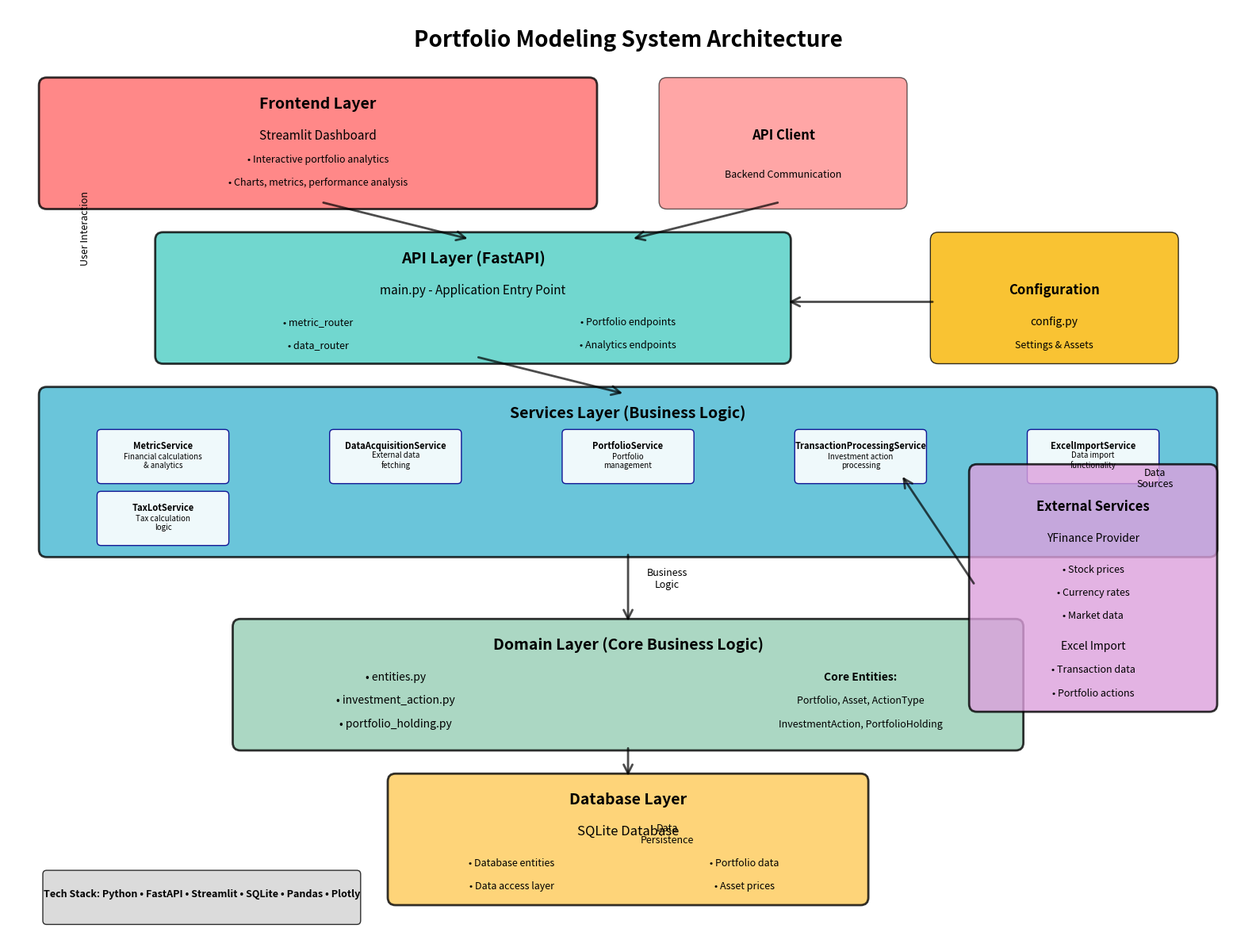

Python code for this plot:
"""
Portfolio Modeling System Architecture Diagram Generator
Creates a visual representation of the codebase structure
"""

import matplotlib.pyplot as plt
import matplotlib.patches as patches
from matplotlib.patches import FancyBboxPatch, ConnectionPatch
import numpy as np

def create_architecture_diagram():
    # Create figure with high DPI for quality
    fig, ax = plt.subplots(figsize=(16, 12))
    ax.set_xlim(0, 16)
    ax.set_ylim(0, 12)
    ax.axis('off')
    
    # Define colors for different layers
    colors = {
        'frontend': '#FF6B6B',      # Red-ish
        'api': '#4ECDC4',          # Teal
        'services': '#45B7D1',      # Blue
        'domain': '#96CEB4',        # Green
        'database': '#FECA57',      # Yellow
        'external': '#DDA0DD',      # Plum
        'config': '#F8B500'         # Orange
    }
    
    # Title
    ax.text(8, 11.5, 'Portfolio Modeling System Architecture', 
            fontsize=20, fontweight='bold', ha='center')
    
    # Frontend Layer
    frontend_box = FancyBboxPatch((0.5, 9.5), 7, 1.5, 
                                  boxstyle="round,pad=0.1", 
                                  facecolor=colors['frontend'], 
                                  edgecolor='black', linewidth=2, alpha=0.8)
    ax.add_patch(frontend_box)
    ax.text(4, 10.7, 'Frontend Layer', fontsize=14, fontweight='bold', ha='center')
    ax.text(4, 10.3, 'Streamlit Dashboard', fontsize=11, ha='center')
    ax.text(4, 10.0, '• Interactive portfolio analytics', fontsize=9, ha='center')
    ax.text(4, 9.7, '• Charts, metrics, performance analysis', fontsize=9, ha='center')
    
    # API Client (part of frontend but separate)
    api_client_box = FancyBboxPatch((8.5, 9.5), 3, 1.5,
                                    boxstyle="round,pad=0.1",
                                    facecolor=colors['frontend'],
                                    edgecolor='black', linewidth=1, alpha=0.6)
    ax.add_patch(api_client_box)
    ax.text(10, 10.3, 'API Client', fontsize=12, fontweight='bold', ha='center')
    ax.text(10, 9.8, 'Backend Communication', fontsize=9, ha='center')
    
    # FastAPI Layer
    api_box = FancyBboxPatch((2, 7.5), 8, 1.5,
                             boxstyle="round,pad=0.1",
                             facecolor=colors['api'],
                             edgecolor='black', linewidth=2, alpha=0.8)
    ax.add_patch(api_box)
    ax.text(6, 8.7, 'API Layer (FastAPI)', fontsize=14, fontweight='bold', ha='center')
    ax.text(6, 8.3, 'main.py - Application Entry Point', fontsize=11, ha='center')
    ax.text(4, 7.9, '• metric_router', fontsize=9, ha='center')
    ax.text(4, 7.6, '• data_router', fontsize=9, ha='center')
    ax.text(8, 7.9, '• Portfolio endpoints', fontsize=9, ha='center')
    ax.text(8, 7.6, '• Analytics endpoints', fontsize=9, ha='center')
    
    # Configuration
    config_box = FancyBboxPatch((12, 7.5), 3, 1.5,
                                boxstyle="round,pad=0.1",
                                facecolor=colors['config'],
                                edgecolor='black', linewidth=1, alpha=0.8)
    ax.add_patch(config_box)
    ax.text(13.5, 8.3, 'Configuration', fontsize=12, fontweight='bold', ha='center')
    ax.text(13.5, 7.9, 'config.py', fontsize=10, ha='center')
    ax.text(13.5, 7.6, 'Settings & Assets', fontsize=9, ha='center')
    
    # Services Layer
    services_box = FancyBboxPatch((0.5, 5), 15, 2,
                                  boxstyle="round,pad=0.1",
                                  facecolor=colors['services'],
                                  edgecolor='black', linewidth=2, alpha=0.8)
    ax.add_patch(services_box)
    ax.text(8, 6.7, 'Services Layer (Business Logic)', fontsize=14, fontweight='bold', ha='center')
    
    # Individual services
    service_names = [
        ('MetricService', 'Financial calculations\n& analytics'),
        ('DataAcquisitionService', 'External data\nfetching'),
        ('PortfolioService', 'Portfolio\nmanagement'),
        ('TransactionProcessingService', 'Investment action\nprocessing'),
        ('ExcelImportService', 'Data import\nfunctionality'),
        ('TaxLotService', 'Tax calculation\nlogic')
    ]
    
    service_x_positions = [2, 5, 8, 11, 14, 2]
    service_y_positions = [6.2, 6.2, 6.2, 6.2, 6.2, 5.4]
    
    for i, (name, desc) in enumerate(service_names):
        x_pos = service_x_positions[i]
        y_pos = service_y_positions[i] if i < 5 else service_y_positions[i]
        
        service_mini_box = FancyBboxPatch((x_pos-0.8, y_pos-0.3), 1.6, 0.6,
                                          boxstyle="round,pad=0.05",
                                          facecolor='white',
                                          edgecolor='darkblue', linewidth=1, alpha=0.9)
        ax.add_patch(service_mini_box)
        ax.text(x_pos, y_pos+0.1, name, fontsize=8, fontweight='bold', ha='center')
        ax.text(x_pos, y_pos-0.15, desc, fontsize=7, ha='center')
    
    # Domain Layer
    domain_box = FancyBboxPatch((3, 2.5), 10, 1.5,
                                boxstyle="round,pad=0.1",
                                facecolor=colors['domain'],
                                edgecolor='black', linewidth=2, alpha=0.8)
    ax.add_patch(domain_box)
    ax.text(8, 3.7, 'Domain Layer (Core Business Logic)', fontsize=14, fontweight='bold', ha='center')
    ax.text(5, 3.3, '• entities.py', fontsize=10, ha='center')
    ax.text(5, 3.0, '• investment_action.py', fontsize=10, ha='center')
    ax.text(5, 2.7, '• portfolio_holding.py', fontsize=10, ha='center')
    ax.text(11, 3.3, 'Core Entities:', fontsize=10, fontweight='bold', ha='center')
    ax.text(11, 3.0, 'Portfolio, Asset, ActionType', fontsize=9, ha='center')
    ax.text(11, 2.7, 'InvestmentAction, PortfolioHolding', fontsize=9, ha='center')
    
    # Database Layer
    db_box = FancyBboxPatch((5, 0.5), 6, 1.5,
                            boxstyle="round,pad=0.1",
                            facecolor=colors['database'],
                            edgecolor='black', linewidth=2, alpha=0.8)
    ax.add_patch(db_box)
    ax.text(8, 1.7, 'Database Layer', fontsize=14, fontweight='bold', ha='center')
    ax.text(8, 1.3, 'SQLite Database', fontsize=12, ha='center')
    ax.text(6.5, 0.9, '• Database entities', fontsize=9, ha='center')
    ax.text(6.5, 0.6, '• Data access layer', fontsize=9, ha='center')
    ax.text(9.5, 0.9, '• Portfolio data', fontsize=9, ha='center')
    ax.text(9.5, 0.6, '• Asset prices', fontsize=9, ha='center')
    
    # External Services
    external_box = FancyBboxPatch((12.5, 3), 3, 3,
                                  boxstyle="round,pad=0.1",
                                  facecolor=colors['external'],
                                  edgecolor='black', linewidth=2, alpha=0.8)
    ax.add_patch(external_box)
    ax.text(14, 5.5, 'External Services', fontsize=12, fontweight='bold', ha='center')
    ax.text(14, 5.1, 'YFinance Provider', fontsize=10, ha='center')
    ax.text(14, 4.7, '• Stock prices', fontsize=9, ha='center')
    ax.text(14, 4.4, '• Currency rates', fontsize=9, ha='center')
    ax.text(14, 4.1, '• Market data', fontsize=9, ha='center')
    ax.text(14, 3.7, 'Excel Import', fontsize=10, ha='center')
    ax.text(14, 3.4, '• Transaction data', fontsize=9, ha='center')
    ax.text(14, 3.1, '• Portfolio actions', fontsize=9, ha='center')
    
    # Add connection arrows
    arrows = [
        # Frontend to API
        ((4, 9.5), (6, 9.0)),
        # API Client to API
        ((10, 9.5), (8, 9.0)),
        # API to Services
        ((6, 7.5), (8, 7.0)),
        # Services to Domain
        ((8, 5.0), (8, 4.0)),
        # Domain to Database
        ((8, 2.5), (8, 2.0)),
        # External to Services
        ((12.5, 4.5), (11.5, 6.0)),
        # Config to API
        ((12, 8.2), (10, 8.2))
    ]
    
    for start, end in arrows:
        arrow = ConnectionPatch(start, end, "data", "data",
                               arrowstyle="->", shrinkA=5, shrinkB=5,
                               mutation_scale=20, fc="black", alpha=0.7, lw=2)
        ax.add_patch(arrow)
    
    # Add data flow labels
    ax.text(1, 8.7, 'User Interaction', fontsize=9, rotation=90, ha='center', style='italic')
    ax.text(14.8, 5.8, 'Data\nSources', fontsize=9, ha='center', style='italic')
    ax.text(8.5, 4.5, 'Business\nLogic', fontsize=9, ha='center', style='italic')
    ax.text(8.5, 1.2, 'Data\nPersistence', fontsize=9, ha='center', style='italic')
    
    # Add technology stack info
    tech_box = FancyBboxPatch((0.5, 0.2), 4, 0.6,
                              boxstyle="round,pad=0.05",
                              facecolor='lightgray',
                              edgecolor='black', linewidth=1, alpha=0.8)
    ax.add_patch(tech_box)
    ax.text(2.5, 0.5, 'Tech Stack: Python • FastAPI • Streamlit • SQLite • Pandas • Plotly', 
            fontsize=9, ha='center', fontweight='bold')
    
    plt.tight_layout()
    return fig

def save_diagram():
    """Generate and save the architecture diagram"""
    print("🎨 Generating Portfolio Modeling Architecture Diagram...")
    
    fig = create_architecture_diagram()
    
    # Save as high-quality PNG
    output_file = "portfolio_system_architecture.png"
    fig.savefig(output_file, dpi=300, bbox_inches='tight', 
                facecolor='white', edgecolor='none')
    
    print(f"✅ Architecture diagram saved as: {output_file}")
    plt.close()
    
    return output_file

if __name__ == "__main__":
    save_diagram()
